The GitHub repository zumaiaUOC/DL_PRA contains a labelled image folder "Fold2" with 2 categories: abnormal, normal. Examples follow, each with its label.

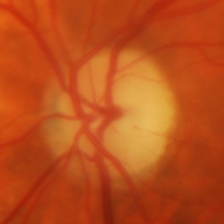
Label: abnormal

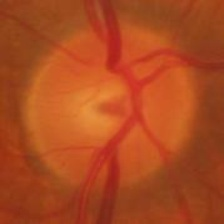
Label: normal

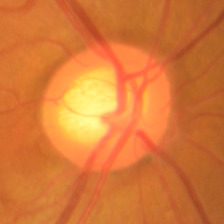
Label: abnormal

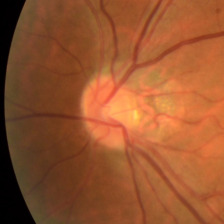
Label: normal

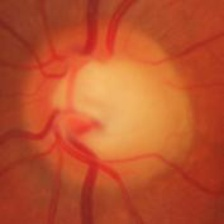
Label: abnormal

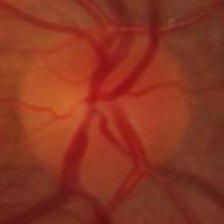
Label: normal
